The GitHub repository MeganRows/MangroveCNN contains a labelled image folder "vgg19_TVT" with 8 categories: acrostichum aureum, bruguiera cylindrica, bruguiera gymnorhiza, bruguiera sexangula, camptostemon philippensis, ceriops decandra, lumnitzera racemosa, sonneratia alba. Examples follow, each with its label.

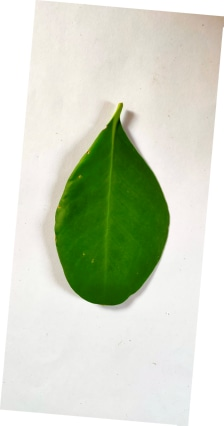
Label: sonneratia alba

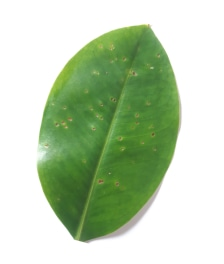
Label: bruguiera sexangula

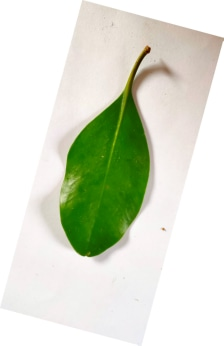
Label: ceriops decandra

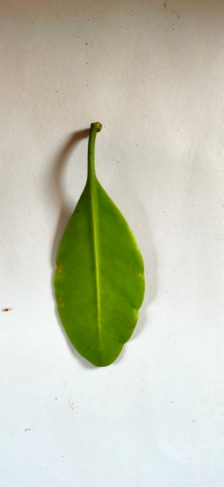
Label: lumnitzera racemosa

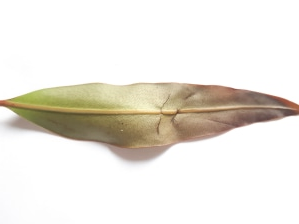
Label: acrostichum aureum

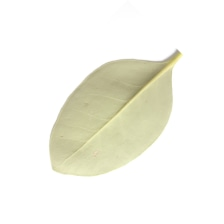
Label: camptostemon philippensis
